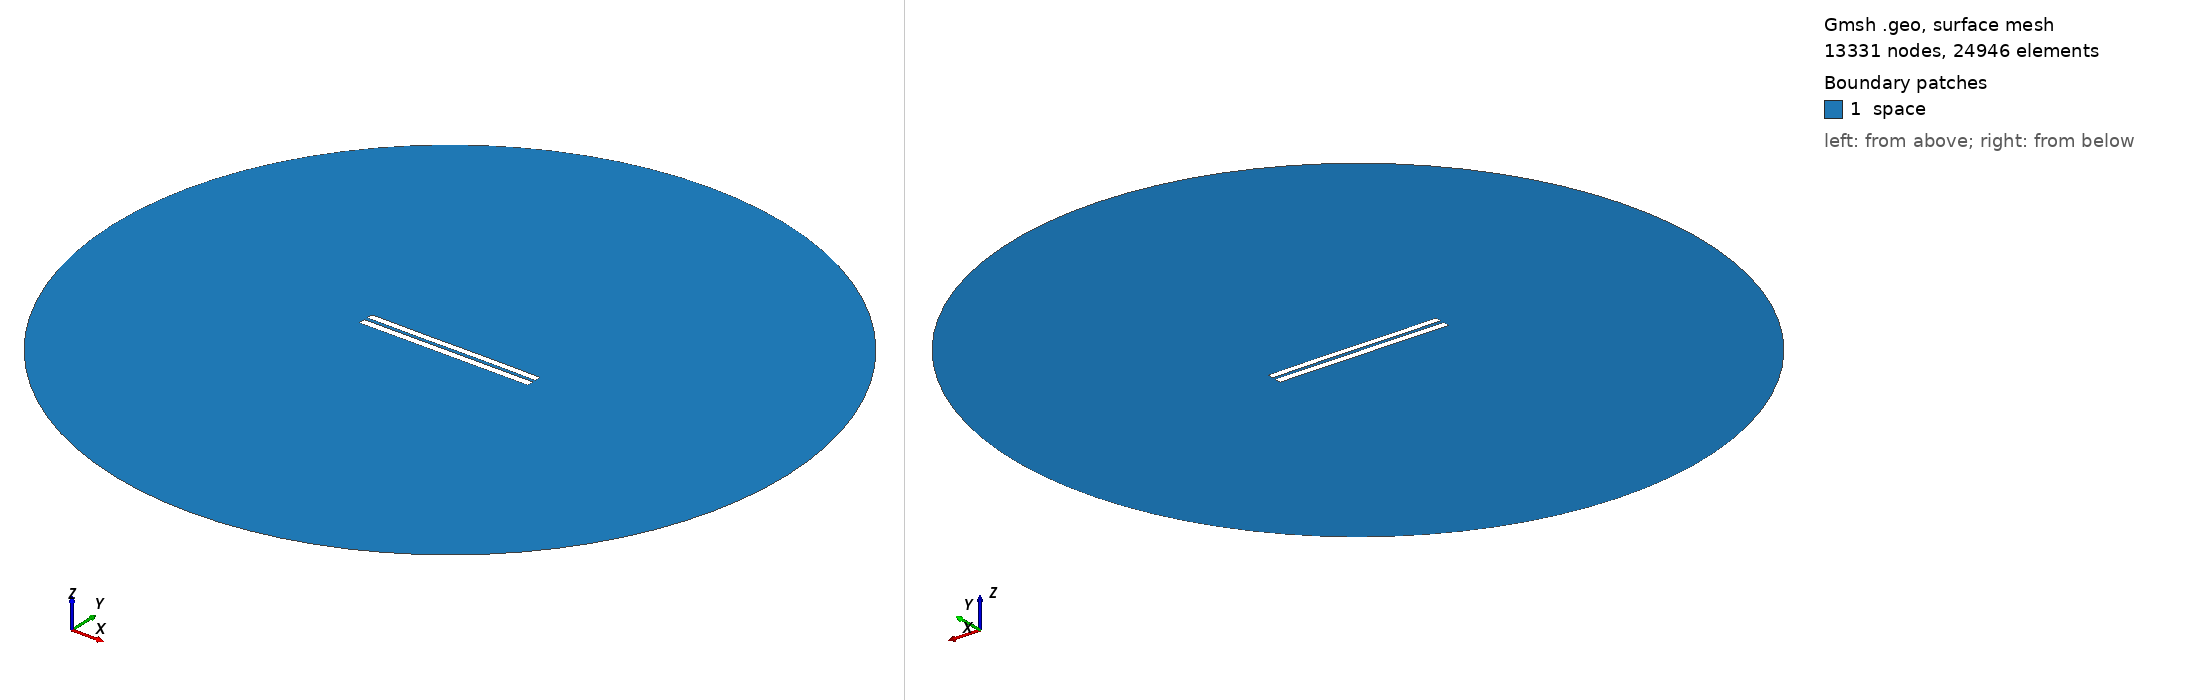

Gmsh geometry script, surface-meshed: 13331 nodes, 24946 surface elements. Boundary patches (legend numbers): 1 space. Left view from above one corner, right view from below the opposite corner. Legend entries are the model's physical surfaces. The drawing asked Gmsh for element sizes between 1% and 20% of the model's largest extent; the script's own settings can give other sizes.

=== 4558.geo (drawn) ===
//---------------------------------------
// Geometry kernel
//---------------------------------------

SetFactory("OpenCASCADE");



//---------------------------------------
// Parameters of the geometry
//---------------------------------------

// Overetch of the upper plate
overetch = 0.125;

// Distance between the plates
distance = 2.0;

// Discretization over the x axis (for the deformation)
nx = 50; 

// Length of the plate
L = 100 - overetch; 

// Number of modes
n = 4; 

// 1st mode coefficient
coeff(1) = -0.075;
beta(1) = 0.596864 * 3.1415926535 / L;

// 2nd mode coefficient
coeff(2) = 0.0;
beta(2) = 1.49418 * 3.1415926535 / L;

// 3rd mode coefficient
coeff(3) = -0.075;
beta(3) = 2.50025 * 3.1415926535 / L;

// 4th mode coefficient
coeff(4) = 0.0;
beta(4) = 3.49999 * 3.1415926535 / L;



//---------------------------------------
// Upper plate (deformed rectangle)
//---------------------------------------

// Coordiantes of the upper plate
xmin = -50;
xmax = 50 - overetch;

// Height of the upper plate
yheight = 4 - 2 * overetch;

// Indexes of the points
UpperID[] = {};
LowerID[] = {};
LeftID[] = {};
RightID[] = {};

// Point index
p = 1;

// Horizontal edges
For i In {1:nx}
    x = xmin + (i-1)*(xmax - xmin)/(nx-1);

    y_bottom = distance / 2 + overetch;
    For j In {1:n}
        C = (Cosh(beta(j)*L) + Cos(beta(j)*L)) / (Sinh(beta(j)*L) + Sin(beta(j)*L));
        y_bottom  = y_bottom + coeff(j) * (Cosh(beta(j)*(x+50)) - Cos(beta(j)*(x+50)) - C * (Sinh(beta(j)*(x+50)) - Sin(beta(j)*(x+50))));
    EndFor

    y_top = y_bottom + yheight;

    Point(p) = {x, y_top, 0, 1.0};
    UpperID[i] = p;
    p = p + 1;

    Point(p) = {x, y_bottom, 0, 1.0};
    LowerID[i] = p;
    p = p + 1;
EndFor

// Create point lists
UpperPts[] = {}; LowerPts[] = {};
For i In {1:nx}
  UpperPts[] += {UpperID[i]};
  LowerPts[] += {LowerID[i]};
EndFor

// Build splines
Spline(1) = {UpperPts[]};
Spline(2) = {LowerPts[]};
Line(3) = {LowerPts[nx-1], UpperPts[nx-1]};
Line(4) = {LowerPts[0], UpperPts[0]};

// Build the plane surface
Curve Loop(1) = {2, 3, -1, -4};
Plane Surface(1) = {1};



//---------------------------------------
// Lower plate (rectangle)
//---------------------------------------

// Vertices
Point(1001) = {-50, -1, 0, 1.0};
Point(1002) = { 50, -1, 0, 1.0};
Point(1003) = { 50,  -5, 0, 1.0};
Point(1004) = {-50,  -5, 0, 1.0};

// Edges
Line(5) = {1001, 1002};
Line(6) = {1002, 1003};
Line(7) = {1003, 1004};
Line(8) = {1004, 1001};

// Plane surface
Line Loop(2) = {5, 6, 7, 8};
Plane Surface(2) = {2}; 



//---------------------------------------
// Outer (fictious) boundary
//---------------------------------------

// Points
Point(1005) = {0, 0, 0};       // Center
Point(1006) = {200, 0, 0};     // Start point
Point(1007) = {0, 200, 0};     // 90 degrees
Point(1008) = {-200, 0, 0};    // 180 degrees
Point(1009) = {0, -200, 0};    // 270 degrees

// Circle arcs (each needs start, center, end)
Circle(9) = {1006, 1005, 1007};
Circle(10) = {1007, 1005, 1008};
Circle(11) = {1008, 1005, 1009};
Circle(12) = {1009, 1005, 1006};

// Plane surface for the entire domain
Curve Loop(3) = {9, 10, 11, 12};
Surface(3) = {3};

// Subtract the plates from the whole domain to obtain the actual domain where we want to solve the equations
BooleanDifference{ Surface{3}; Delete; }{ Surface{1}; Surface{2}; Delete; }




//---------------------------------------
// Transfinite Lines/Curves
//---------------------------------------

// Set the number of points on the boundaries
r = 7;

// Plates
Transfinite Curve {1, 2} = 50*r Using Progression 1;
Transfinite Curve {3, 4} = 2*r Using Progression 1;
Transfinite Line {5, 7} = 50*r Using Progression 1;
Transfinite Line {6, 8} = 2*r Using Progression 1;

// Outer boundary
Transfinite Line {9, 10, 11, 12} = 20 Using Progression 1;



//---------------------------------------
// Physical groups
//---------------------------------------                

// Physical curves (boundaries)
Physical Line("force_segment", 10) = {2};
Physical Line("upper_plate", 11) = {1, 3, 4};
Physical Line("lower_plate", 12) = {5, 6, 7, 8};
Physical Line("boundary", 20) = {9, 10, 11, 12};

// Physical Surfaces
Physical Surface("space", 30) = {3};



//---------------------------------------
// 6. Generate the Mesh
//---------------------------------------

// 2D mesh generation
Mesh 2;
